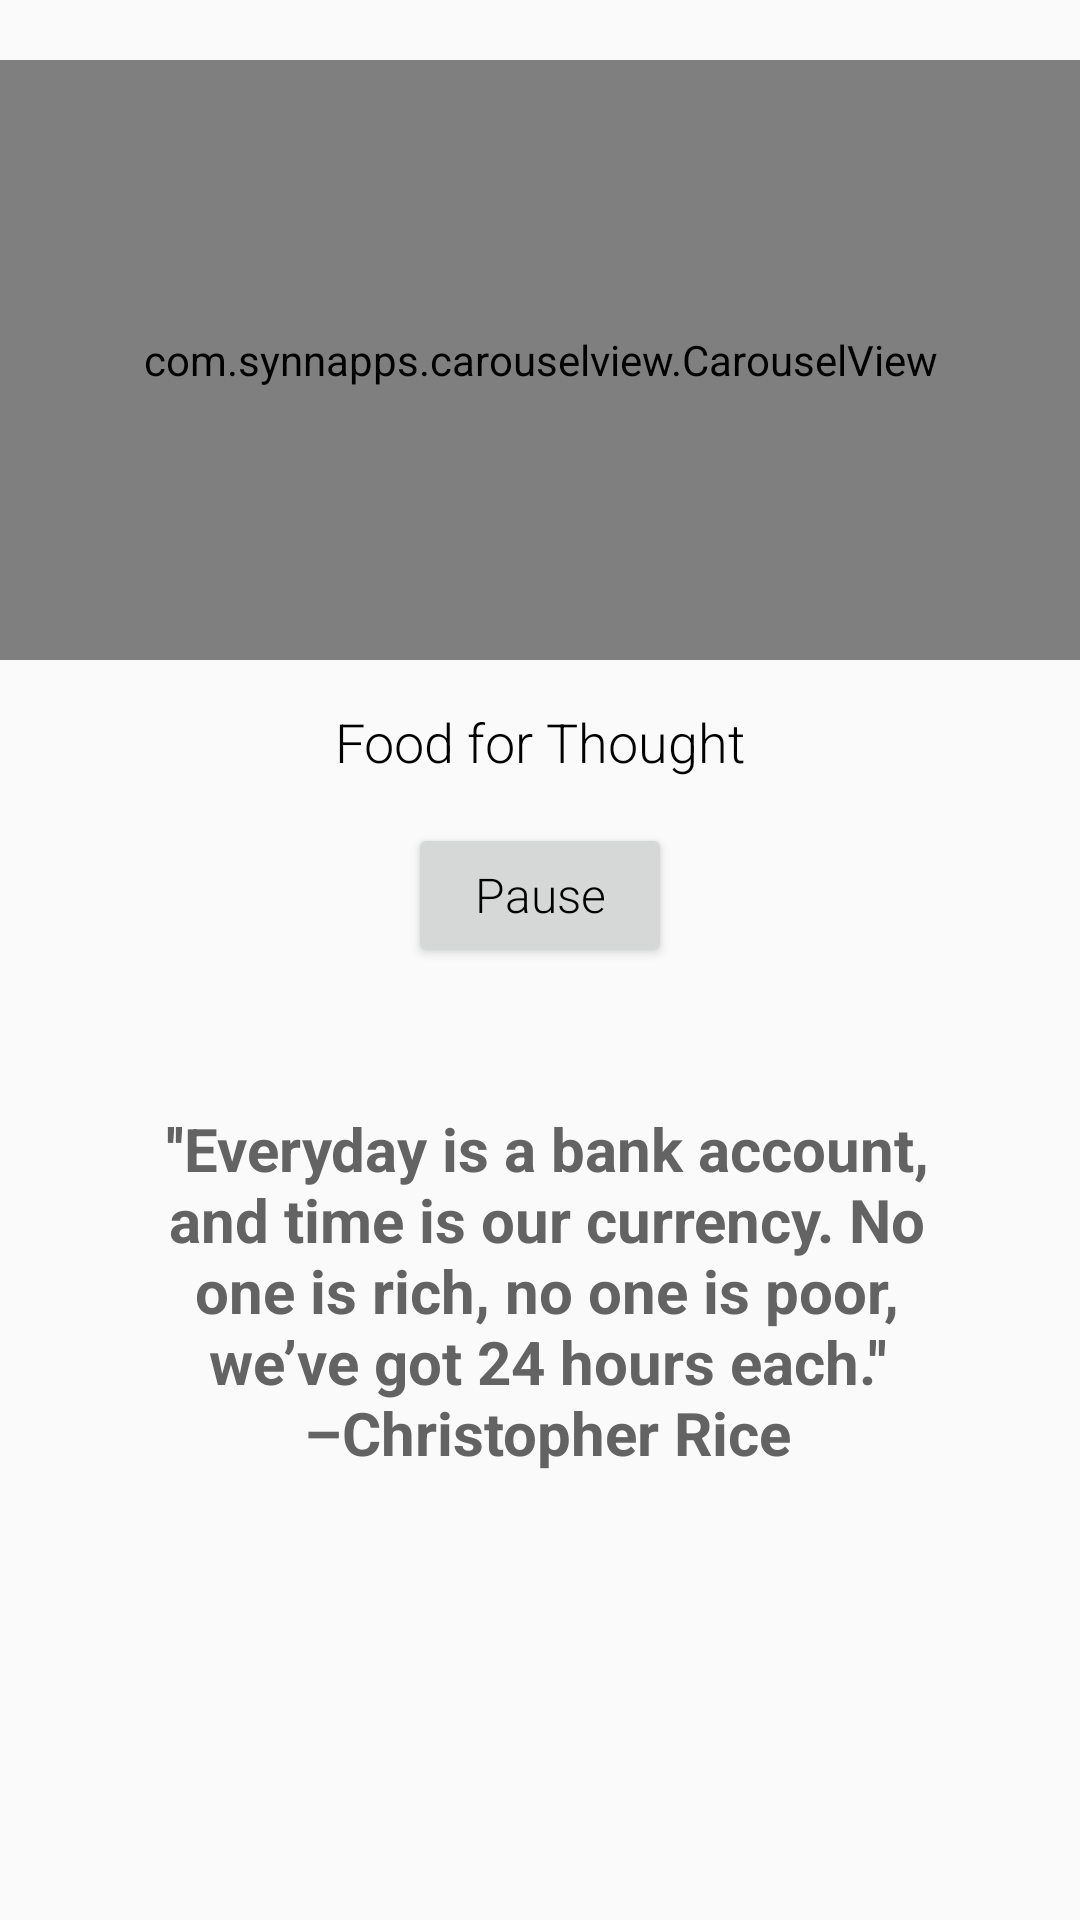

Layout XML and referenced resources for this Android screen:
<!-- AndroidManifest.xml: application theme AppTheme -->
<!-- res/layout/activity_sample_carousel_view.xml -->
<?xml version="1.0" encoding="utf-8"?>
<RelativeLayout xmlns:android="http://schemas.android.com/apk/res/android"
    xmlns:app="http://schemas.android.com/apk/res-auto"
    xmlns:tools="http://schemas.android.com/tools"
    android:layout_width="match_parent"
    android:layout_height="match_parent"
    tools:context=".SampleCarouselViewActivity">

    <com.synnapps.carouselview.CarouselView
        android:id="@+id/customCarouselView"
        android:layout_width="match_parent"
        android:layout_height="200dp"
        android:layout_marginTop="20dp"
        app:disableAutoPlayOnUserInteraction="true"
        app:fillColor="#FFFFFFFF"
        app:pageColor="#00000000"
        app:radius="6dp"
        app:strokeColor="#FF777777"
        app:strokeWidth="1dp" />

    <TextView
        android:id="@+id/customCarouselLabel"
        android:layout_width="fill_parent"
        android:layout_height="wrap_content"
        android:layout_below="@+id/customCarouselView"
        android:layout_centerHorizontal="true"
        android:layout_marginTop="15dp"
        android:fontFamily="sans-serif-light"
        android:gravity="center_horizontal"
        android:text="Food for Thought"
        android:textColor="@android:color/black"
        android:textSize="18sp" />

    <Button
        android:id="@+id/pauseButton"
        android:layout_width="wrap_content"
        android:layout_height="wrap_content"
        android:layout_below="@+id/customCarouselLabel"
        android:layout_centerHorizontal="true"
        android:layout_marginTop="15dp"
        android:fontFamily="sans-serif-light"
        android:gravity="center"
        android:text="Pause"
        android:textAllCaps="false"
        android:textColor="@android:color/black"
        android:textSize="16sp" />

    <TextView
        android:layout_width="wrap_content"
        android:layout_height="wrap_content"
        android:textAppearance="?android:attr/textAppearanceLarge"
        android:textSize="20dp"
        android:text="''Everyday is a bank account, and time is our currency. No one is rich, no one is poor, we’ve got 24 hours each.''                                 –Christopher Rice"
        android:id="@+id/textView2"
        android:textStyle="bold"
        android:layout_below="@+id/pauseButton"
        android:layout_centerHorizontal="true"
        android:layout_marginTop="47dp"
        android:paddingLeft="15dp"
        android:paddingRight="10dp"
        android:gravity="center"/>

</RelativeLayout>
<!-- resources referenced by this layout -->
<resources>
  <style name="AppTheme" parent="Theme.AppCompat.DayNight.DarkActionBar">
          
          <item name="colorPrimary">@color/colorPrimary</item>
          <item name="colorPrimaryDark">#512DA8</item>
          <item name="colorAccent">@color/colorAccent</item>
          <item name="android:textColorPrimary">@color/main_string</item>
      </style>
  <color name="colorPrimary">#8856a7</color>
  <color name="colorAccent">#FF4081</color>
  <color name="main_string">#636363</color>
</resources>
